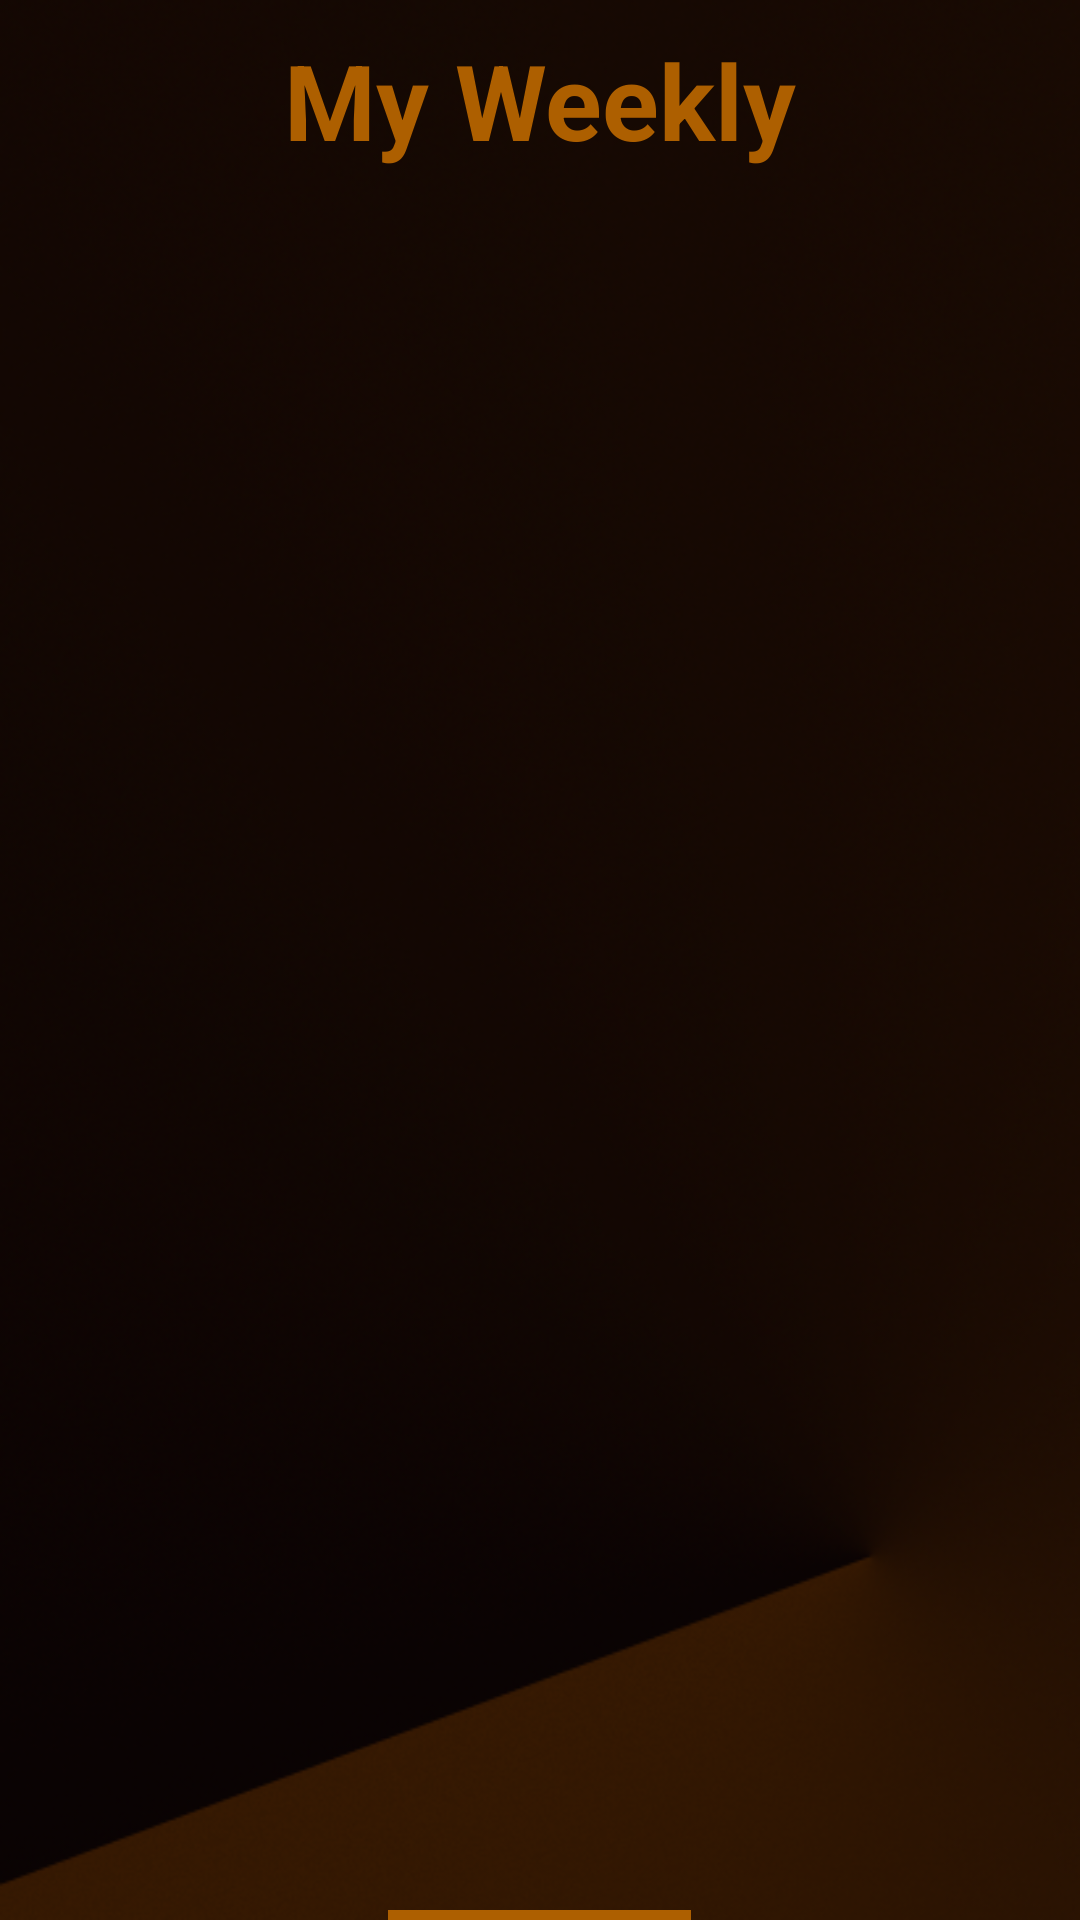

Here is an Android app screen rendered from its layout file. Give the layout XML and the strings, colors and styles it references.
<!-- AndroidManifest.xml: application theme Theme.Comp_3000_MyWeekly_App -->
<!-- res/layout/activity_home.xml -->
<?xml version="1.0" encoding="utf-8"?>
<RelativeLayout xmlns:android="http://schemas.android.com/apk/res/android"
    xmlns:app="http://schemas.android.com/apk/res-auto"
    xmlns:tools="http://schemas.android.com/tools"
    android:layout_width="match_parent"
    android:layout_height="match_parent"
    android:background="@drawable/background"
    tools:context=".MainActivity">

    <TextView
        android:layout_width="match_parent"
        android:layout_height="wrap_content"
        android:id="@+id/home_title"
        android:text="My Weekly"
        android:textColor="#ad5f00"
        android:textSize="35sp"
        android:textStyle="bold"
        android:layout_margin="10dp"
        android:gravity="center"/>

    <LinearLayout
        android:layout_width="match_parent"
        android:layout_height="match_parent"
        android:id="@+id/homePage"
        android:layout_below="@+id/home_title"
        android:orientation="vertical"
        android:gravity="center">

        <androidx.fragment.app.FragmentContainerView
            android:layout_width="match_parent"
            android:layout_height="550dp"
            android:id="@+id/weeklyFragment"
            android:layout_marginBottom="20dp"
            android:layout_marginHorizontal="10dp"/>

        <com.google.android.material.button.MaterialButton
            android:layout_width="wrap_content"
            android:layout_height="wrap_content"
            android:backgroundTint="#ad5f00"
            android:text="@string/settings" />

    </LinearLayout>

</RelativeLayout>
<!-- resources referenced by this layout -->
<resources>
  <!-- drawable background: png bitmap (drawable, 225834 bytes) -->
  <string name="settings">Settings</string>
  <style name="Theme.Comp_3000_MyWeekly_App" parent="Base.Theme.Comp_3000_MyWeekly_App" />
  <style name="Base.Theme.Comp_3000_MyWeekly_App" parent="Theme.Material3.DayNight.NoActionBar">
          
          
      </style>
</resources>
